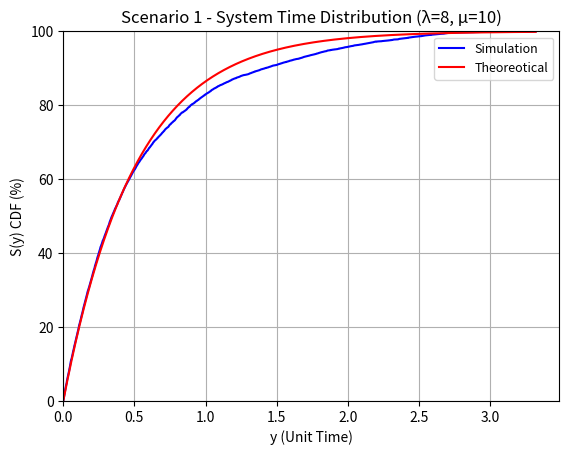

Write the Python code that produced this figure.
import numpy as np
import matplotlib.pyplot as plt

# Interarrival rate
lamda = 8
# Service rate
Mu = 10
# Packet num
packetNums = 10000

class QueueingSystem():
    def __init__(self, arrival_rate, service_rate):
        self.arrival_rate = arrival_rate
        self.service_rate = service_rate
        self.WaitingTime_mse = 0
        self.SystemTime_mse = 0
        self.queue = []
        self.WaitingTime  = []
        self.ServiceTime = []
        self.SystemTime = []
        self.SystemTime_theo = []
        self.WaitingTime_theo = []

    def packet_arrival(self):
        execution_time = 0
        for i in range(packetNums):
            execution_time = np.random.exponential(1 / self.arrival_rate)
            execution_time = execution_time + self.queue[i - 1] if i >= 1 else execution_time
            self.queue.append(execution_time)

    def packet_service(self):
        execution_time = 0
        service_time = None
        for pkid in range(packetNums):
            if execution_time < self.queue[pkid]:
                execution_time = self.queue[pkid]
            service_time = np.random.exponential(1 / self.service_rate)
            self.WaitingTime.append(execution_time - self.queue[pkid])
            self.ServiceTime.append(service_time)
            execution_time += service_time

    def get_WaitingTime_theo(self):
        lo = lamda / Mu
        self.WaitingTime_theo = np.unique(sorted(self.WaitingTime))
        for i, wt in enumerate(self.WaitingTime_theo):
            self.WaitingTime_theo[i]  = (1 - lo * np.exp(-Mu * (1-lo) * wt)) * 100

    def get_SystemTime_theo(self):
        lo = lamda / Mu
        self.SystemTime_theo = np.unique(sorted(self.SystemTime))
        for i, st in enumerate(self.SystemTime_theo):
            self.SystemTime_theo[i] = (1 - np.exp(-Mu * (1 - lo) * st)) * 100


    def plot_Theoretical_WaitingTime_CDF(self):
        plot_x = np.unique(sorted(self.WaitingTime))
        plot_y = self.WaitingTime_theo
        plt.plot(plot_x, plot_y, 'r', label = "Theoreotical")
    
    def plot_Theoretical_SystemTime_CDF(self):
        plot_x = np.unique(sorted(self.SystemTime))
        plot_y = self.SystemTime_theo
        plt.plot(plot_x, plot_y, 'r', label = "Theoreotical")

    def plot_WaitingTime_CDF(self):
        self.WaitingTime.sort()
        plot_x = np.unique(self.WaitingTime)
        plot_y = []
        for i,unique_x in enumerate(plot_x):
            nums_u = self.WaitingTime.count(unique_x)
            if i == 0:
                plot_y.append(nums_u / packetNums * 100)
            else:
                plot_y.append(plot_y[i - 1] + (nums_u / packetNums) * 100)
        for i, w in enumerate(plot_y):
            self.WaitingTime_mse += (w - self.WaitingTime_theo[i])*(w - self.WaitingTime_theo[i])
        print("WaitingTime MSE:",self.WaitingTime_mse / packetNums)
        plt.plot(plot_x, plot_y, 'b', label = "Simulation")
        self.plot_Theoretical_WaitingTime_CDF()
        plt.title('Scenario 1 - Waiting Time Distribution (λ={}, μ={})'.format(lamda, Mu))
        plt.xlabel('y (Unit Time)')
        plt.ylabel('W(y) CDF (%)')
        plt.grid(True)
        plt.xlim(xmin = 0)
        plt.ylim(0,100)
        plt.legend(loc = 'upper right', fontsize = '9')
        plt.savefig('scenario1_w.png')

    def plot_SystemTime_CDF(self):
        plt.cla()
        self.SystemTime.sort()
        plot_x = np.unique(self.SystemTime)
        plot_y = []
        for i, unique_x in enumerate(plot_x):
            nums_u = self.SystemTime.count(unique_x)
            if i == 0:
                plot_y.append(nums_u / packetNums * 100)
            else:
                plot_y.append(plot_y[i - 1] + (nums_u / packetNums) * 100)
        for i, w in enumerate(plot_y):
            self.SystemTime_mse += (w - self.SystemTime_theo[i])*(w - self.SystemTime_theo[i])
        print("SystemTime MSE:",self.SystemTime_mse / packetNums)
        plt.plot(plot_x, plot_y, 'b', label = "Simulation")
        self.plot_Theoretical_SystemTime_CDF()
        plt.title('Scenario 1 - System Time Distribution (λ={}, μ={})'.format(lamda, Mu))
        plt.xlabel('y (Unit Time)')
        plt.ylabel('S(y) CDF (%)')
        plt.grid(True)
        plt.xlim(xmin = 0)
        plt.ylim(0, 100)
        plt.legend(loc = 'upper right', fontsize = '9')
        plt.savefig('scenario1_s.png')


    def run(self):
        self.packet_arrival()
        self.packet_service()
        self.get_WaitingTime_theo()
        self.SystemTime = list(np.add(self.WaitingTime, self.ServiceTime))
        self.get_SystemTime_theo()
        

if __name__ == '__main__':
    QS = QueueingSystem(lamda, Mu)
    QS.run()
    QS.plot_WaitingTime_CDF()
    QS.plot_SystemTime_CDF()
